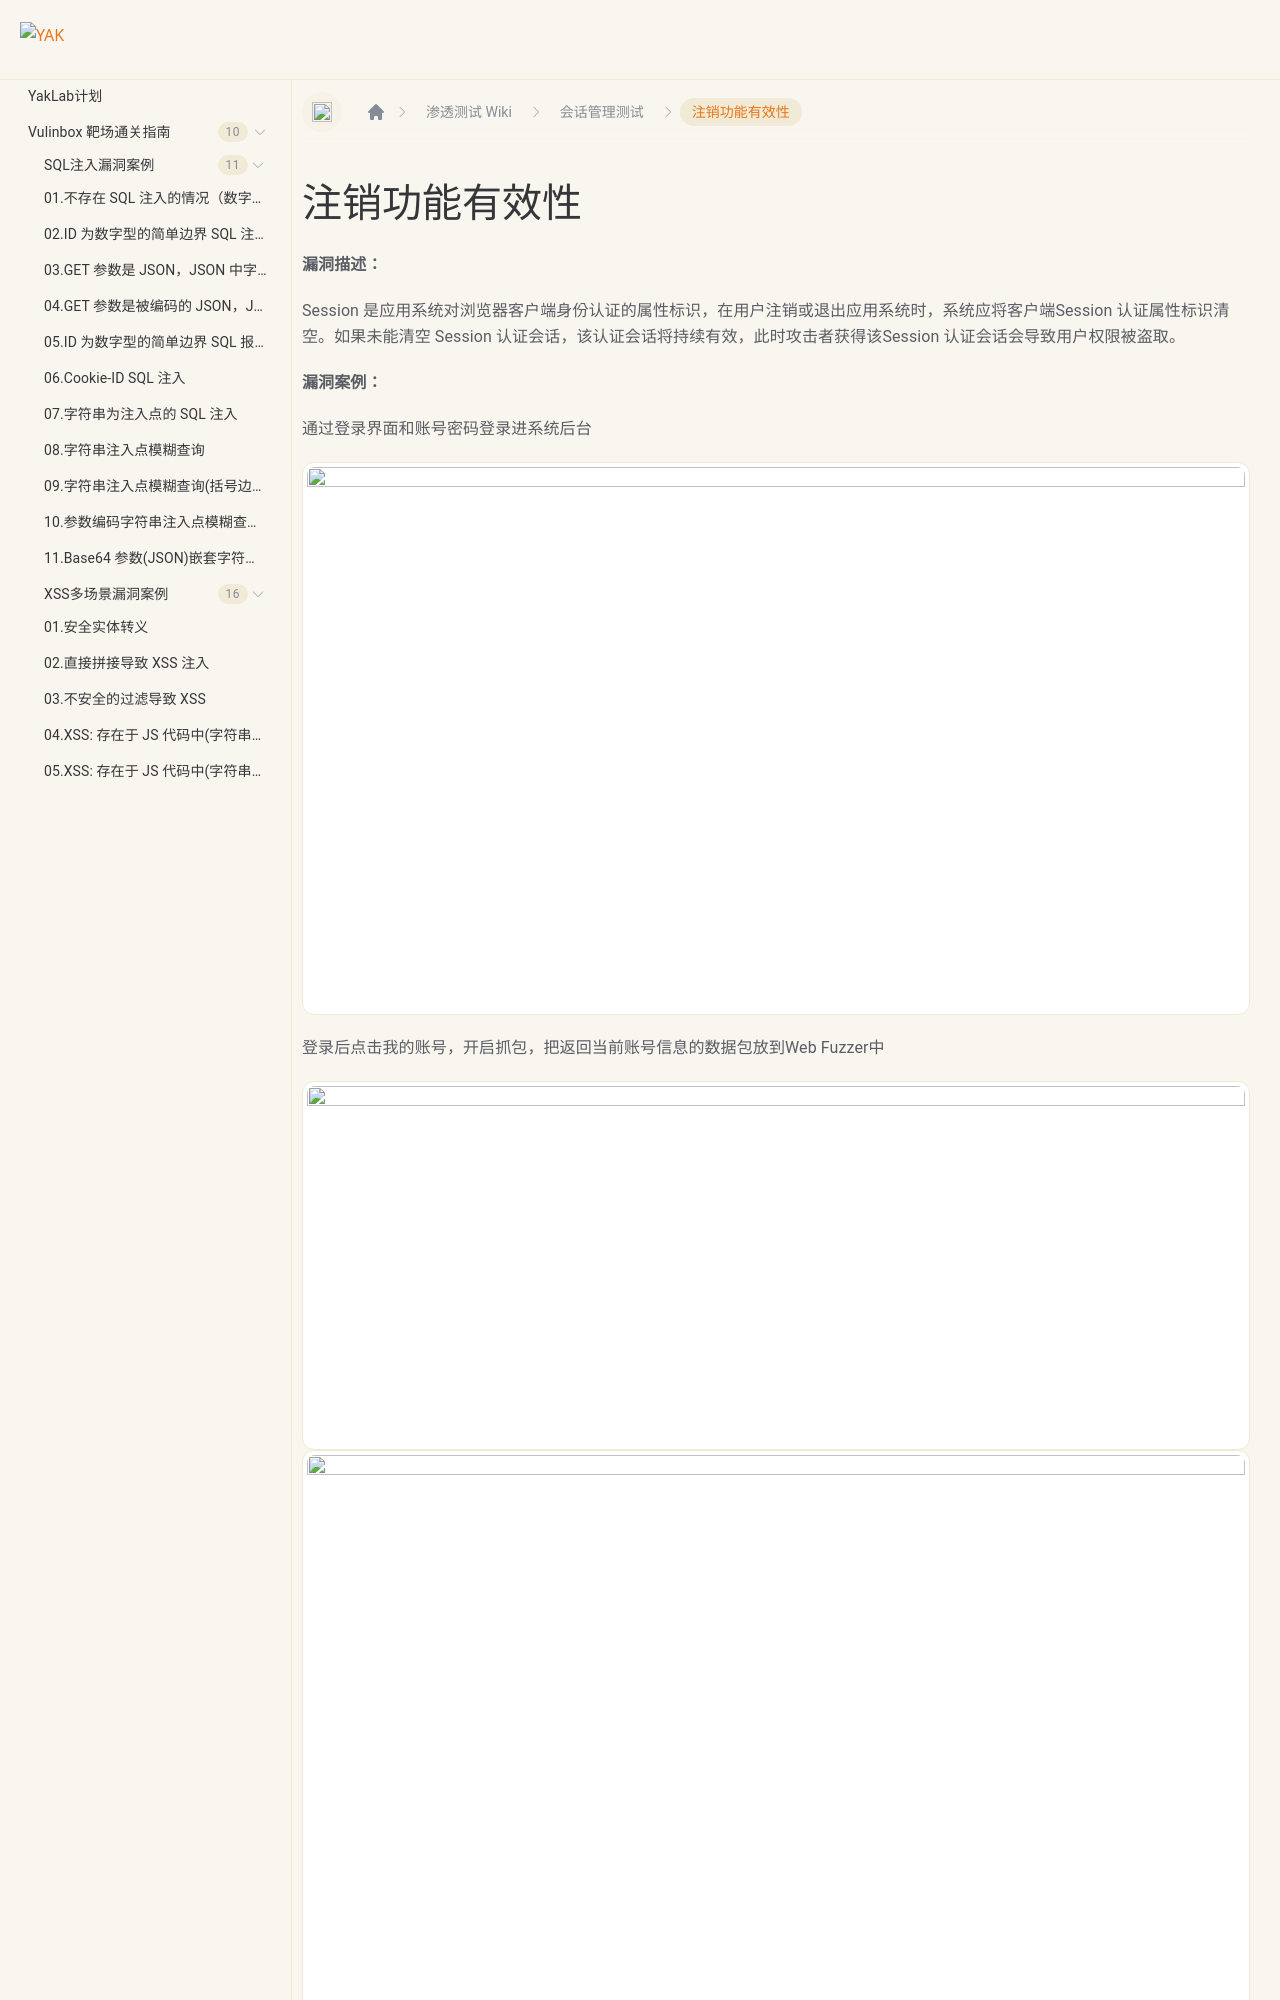

repository: yaklang/yaklang.github.io · page: en/Yaklab/wiki/SessionManagement/LogoffFunction/index.html · generator: docusaurus

---
sidebar_position: 10
---

# 注销功能有效性

**漏洞描述：**

Session 是应用系统对浏览器客户端身份认证的属性标识，在用户注销或退出应用系统时，系统应将客户端Session 认证属性标识清空。如果未能清空 Session 认证会话，该认证会话将持续有效，此时攻击者获得该Session 认证会话会导致用户权限被盗取。

**漏洞案例：**

通过登录界面和账号密码登录进系统后台

![](/img/products/yakit/LogoffFunction-1.png)

登录后点击我的账号，开启抓包，把返回当前账号信息的数据包放到Web Fuzzer中
